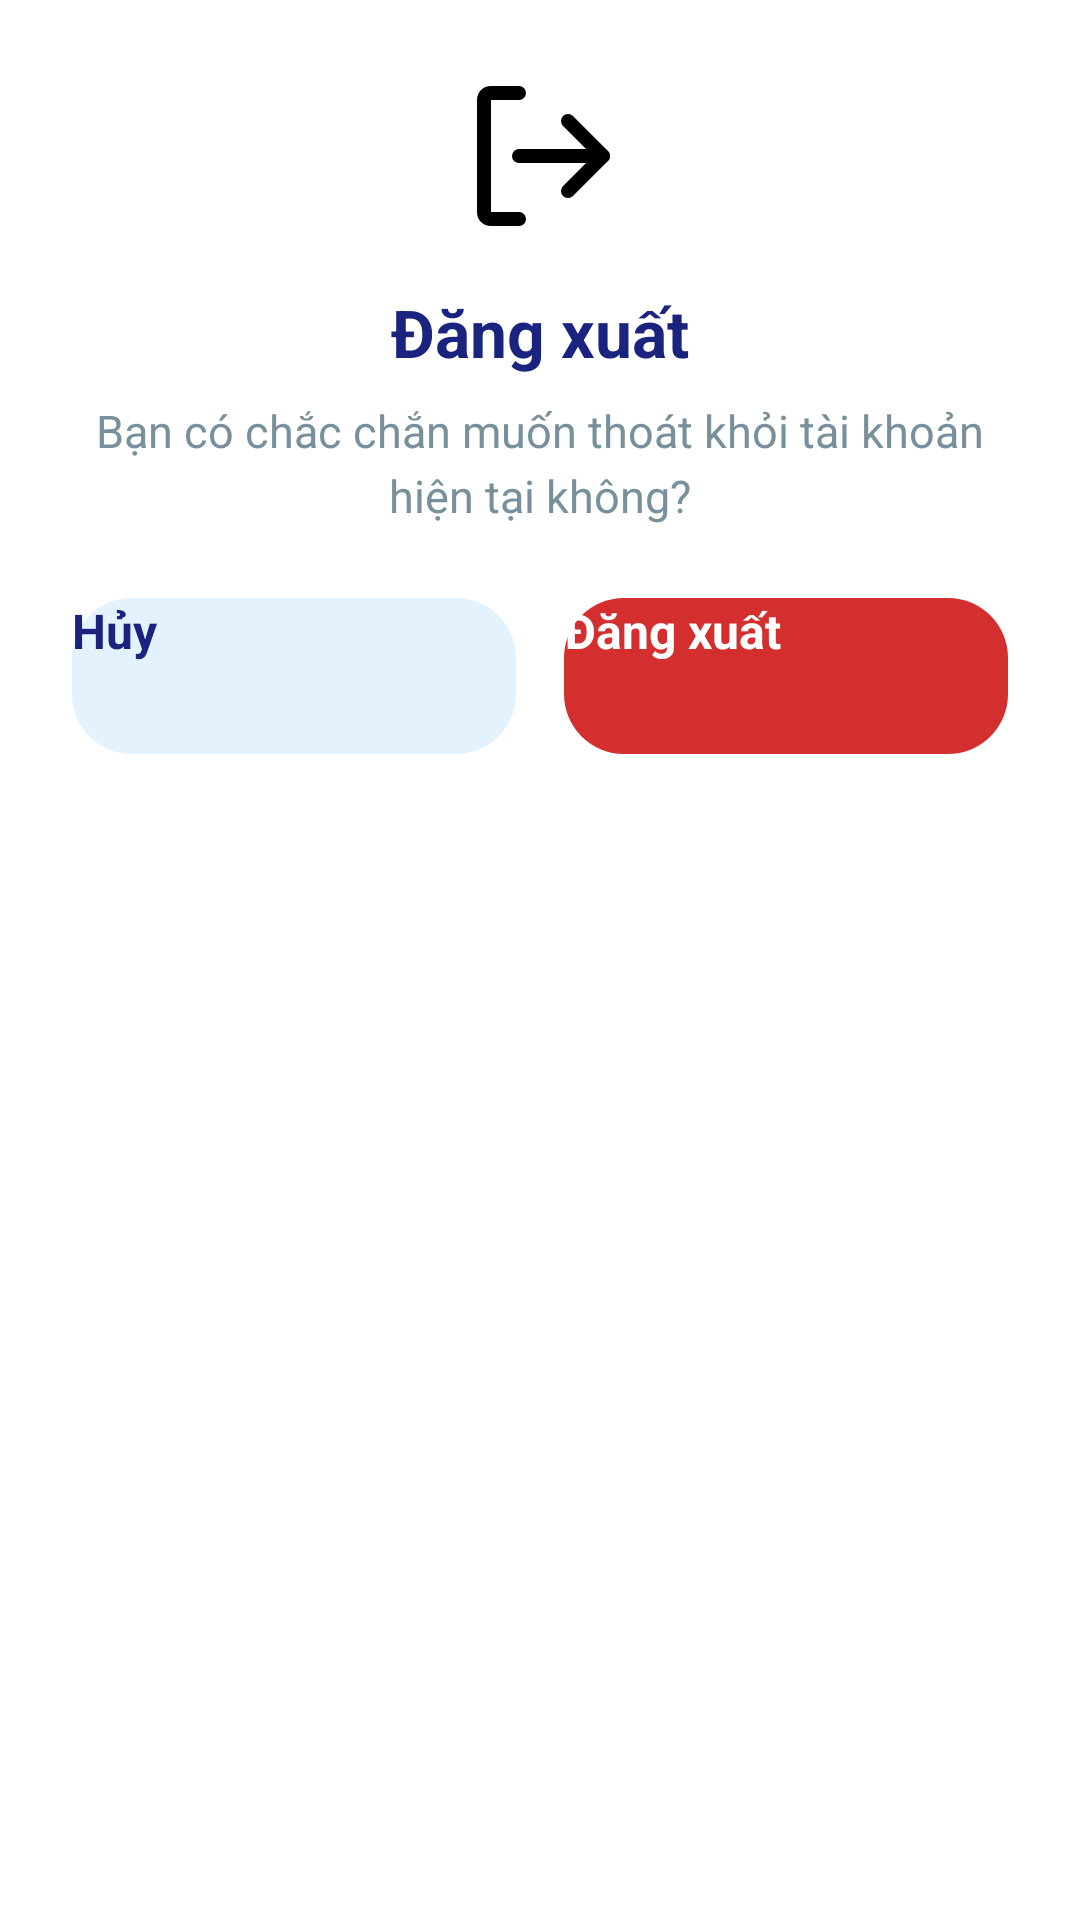

Android layout source for this screen:
<!-- AndroidManifest.xml: application theme Theme.SudokuApp -->
<!-- res/layout/dialog_logout.xml -->
<?xml version="1.0" encoding="utf-8"?>
<androidx.cardview.widget.CardView xmlns:android="http://schemas.android.com/apk/res/android"
    xmlns:app="http://schemas.android.com/apk/res-auto"
    android:layout_width="match_parent"
    android:layout_height="wrap_content"
    android:layout_margin="24dp"
    app:cardCornerRadius="20dp"
    app:cardElevation="8dp"
    app:cardBackgroundColor="@color/white">

    <LinearLayout
        android:layout_width="match_parent"
        android:layout_height="wrap_content"
        android:orientation="vertical"
        android:padding="24dp"
        android:gravity="center">

        
        <ImageView
            android:layout_width="56dp"
            android:layout_height="56dp"
            android:src="@drawable/ic_logout"
            app:tint="#D32F2F"
            android:layout_marginBottom="16dp"/>

        <TextView
            android:layout_width="wrap_content"
            android:layout_height="wrap_content"
            android:text="Đăng xuất"
            android:textSize="22sp"
            android:textStyle="bold"
            android:textColor="@color/text_main"
            android:layout_marginBottom="8dp"/>

        <TextView
            android:layout_width="wrap_content"
            android:layout_height="wrap_content"
            android:text="Bạn có chắc chắn muốn thoát khỏi tài khoản hiện tại không?"
            android:textSize="15sp"
            android:textColor="@color/text_secondary"
            android:textAlignment="center"
            android:layout_marginBottom="24dp"
            android:lineSpacingExtra="4dp"/>

        <LinearLayout
            android:layout_width="match_parent"
            android:layout_height="wrap_content"
            android:orientation="horizontal">

            
            <androidx.appcompat.widget.AppCompatButton
                android:id="@+id/btn_cancel"
                android:layout_width="0dp"
                android:layout_height="52dp"
                android:layout_weight="1"
                android:layout_marginEnd="8dp"
                android:background="@drawable/btn_secondary_light_blue"
                android:text="Hủy"
                android:textAllCaps="false"
                android:textColor="@color/text_main"
                android:textSize="16sp"
                android:textStyle="bold"/>

            
            <androidx.appcompat.widget.AppCompatButton
                android:id="@+id/btn_confirm_logout"
                android:layout_width="0dp"
                android:layout_height="52dp"
                android:layout_weight="1"
                android:layout_marginStart="8dp"
                android:background="@drawable/btn_primary_blue"
                android:backgroundTint="#D32F2F"
                android:text="Đăng xuất"
                android:textAllCaps="false"
                android:textColor="@color/white"
                android:textSize="16sp"
                android:textStyle="bold"/>
        </LinearLayout>
    </LinearLayout>
</androidx.cardview.widget.CardView>
<!-- resources referenced by this layout -->
<resources>
  <color name="text_main">#1A237E</color>
  <color name="text_secondary">#78909C</color>
  <color name="white">#FFFFFF</color>
  <!-- drawable btn_primary_blue (drawable) -->
  <?xml version="1.0" encoding="utf-8"?>
  <shape xmlns:android="http://schemas.android.com/apk/res/android" android:shape="rectangle">
      <solid android:color="@color/colorPrimary"/>
      <corners android:radius="20dp"/>
  </shape>
  <!-- drawable btn_secondary_light_blue (drawable) -->
  <?xml version="1.0" encoding="utf-8"?>
  <shape xmlns:android="http://schemas.android.com/apk/res/android" android:shape="rectangle">
      <solid android:color="@color/card_bg_light"/>
      <corners android:radius="20dp"/>
  </shape>
  <!-- drawable ic_logout (drawable) -->
  <vector xmlns:android="http://schemas.android.com/apk/res/android"
      android:width="24dp"
      android:height="24dp"
      android:viewportWidth="24"
      android:viewportHeight="24">
      <path
          android:fillColor="@android:color/transparent"
          android:strokeColor="#000000"
          android:strokeWidth="2"
          android:strokeLineCap="round"
          android:strokeLineJoin="round"
          android:pathData="M16,17L21,12L16,7"/>
      <path
          android:fillColor="@android:color/transparent"
          android:strokeColor="#000000"
          android:strokeWidth="2"
          android:strokeLineCap="round"
          android:pathData="M21,12H9"/>
      <path
          android:fillColor="@android:color/transparent"
          android:strokeColor="#000000"
          android:strokeWidth="2"
          android:strokeLineCap="round"
          android:strokeLineJoin="round"
          android:pathData="M9,21H5C4.4,21 4,20.6 4,20V4C4,3.4 4.4,3 5,3H9"/>
  </vector>
  <color name="colorPrimary">#2196F3</color>
  <color name="card_bg_light">#E3F2FD</color>
</resources>
